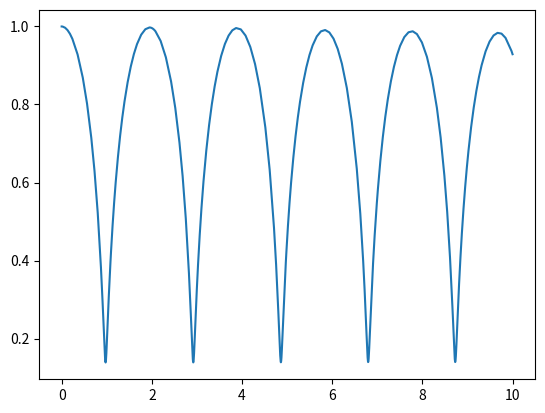

The matplotlib source for this figure:
import numpy as np
import scipy.integrate as sp
import matplotlib.pyplot as plt


class bubble_model:
    def __init__(self, config={}, R0=1.0):

        self.config = config
        self.R0 = R0
        self.parse_config()

        if self.model == "RPE":
            self.num_RV_dim = 2
            self.state = np.array([self.R, self.V])
        else:
            raise NotImplementedError

    def parse_config(self):

        if "model" in self.config:
            self.model = self.config["model"]
        else:
            self.model = "RPE"

        if "R" in self.config:
            self.R = self.config["R"]
        else:
            self.R = self.R0

        if "V" in self.config:
            self.V = self.config["V"]
        else:
            self.V = 0.0

        if "gamma" in self.config:
            self.gamma = self.config["gamma"]
        else:
            self.gamma = 1.4

        if "Ca" in self.config:
            self.Ca = self.config["Ca"]
        else:
            self.Ca = 1.0

        if "Re_inv" in self.config:
            self.Re_inv = self.config["Re_inv"]
            if self.Re_inv <= 0.0:
                raise ValueError(self.Re_inv)
            else:
                self.viscosity = True
        else:
            self.viscosity = False
            self.Re_inv = 0

        if "Web" in self.config:
            self.Web = self.config["Web"]
            if self.Web <= 0.0:
                raise ValueError(self.Web)
            else:
                self.tension = True
        else:
            self.tension = False
            self.Web = 0

    def pbw(self):
        self.cpbw = self.Ca * ((self.R0 / self.R) ** (3.0 * self.gamma)) - self.Ca + 1.0
        if self.tension:
            self.cpbw += (
                2.0 / (self.Web * self.R0) * (self.R0 / self.R) ** (3.0 * self.gamma)
            )

    def rpe(self, p):
        self.pbw()
        rhs = -1.5 * self.V ** 2.0 + (self.cpbw - p) / self.R
        if self.viscosity:
            rhs -= 4.0 * self.Re_inv * self.V / (self.R ** 2.0)
        return [self.V, rhs]

    def rhs(self, p):
        self.update_state()
        if self.model == "RPE":
            rhs = self.rpe(p)
        else:
            raise NotImplementedError
        return rhs

    def update_state(self):
        if self.model == "RPE":
            self.R = self.state[0]
            self.V = self.state[1]
        else:
            raise NotImplementedError

    def wrap(self, t, y):
        self.R = y[0]
        self.V = y[1]
        return np.array(self.rpe(self.p))

    def solve(self, T=0, Ro=1.0, Vo=0.0, p=1.0, ts=None):
        self.p = p
        if T == 0:
            raise ValueError(T)
        y0 = np.array([Ro, Vo])
        if ts is None:
            ret = sp.solve_ivp(self.wrap, (0.0, T), y0, method="LSODA", rtol=1e-3)
        else:
            ret = sp.solve_ivp(
                self.wrap, (0.0, T), y0, method="LSODA", rtol=1e-3, t_eval=ts
            )

        return ret


if __name__ == "__main__":

    config = {}
    config["model"] = "RPE"
    config["R"] = 1.0
    config["V"] = 0.0
    config["gamma"] = 1.4
    config["Ca"] = 1.0
    # config["Re_inv"] = 0
    # config["Web"] = 0

    R0 = 0.3
    mybub = bubble_model(config=config, R0=R0)
    # rhs = mybub.rhs(p=1.1)

    sol = mybub.solve(T=10.0, p=1.1)
    plt.plot(sol.t, sol.y[0])
    plt.show()
